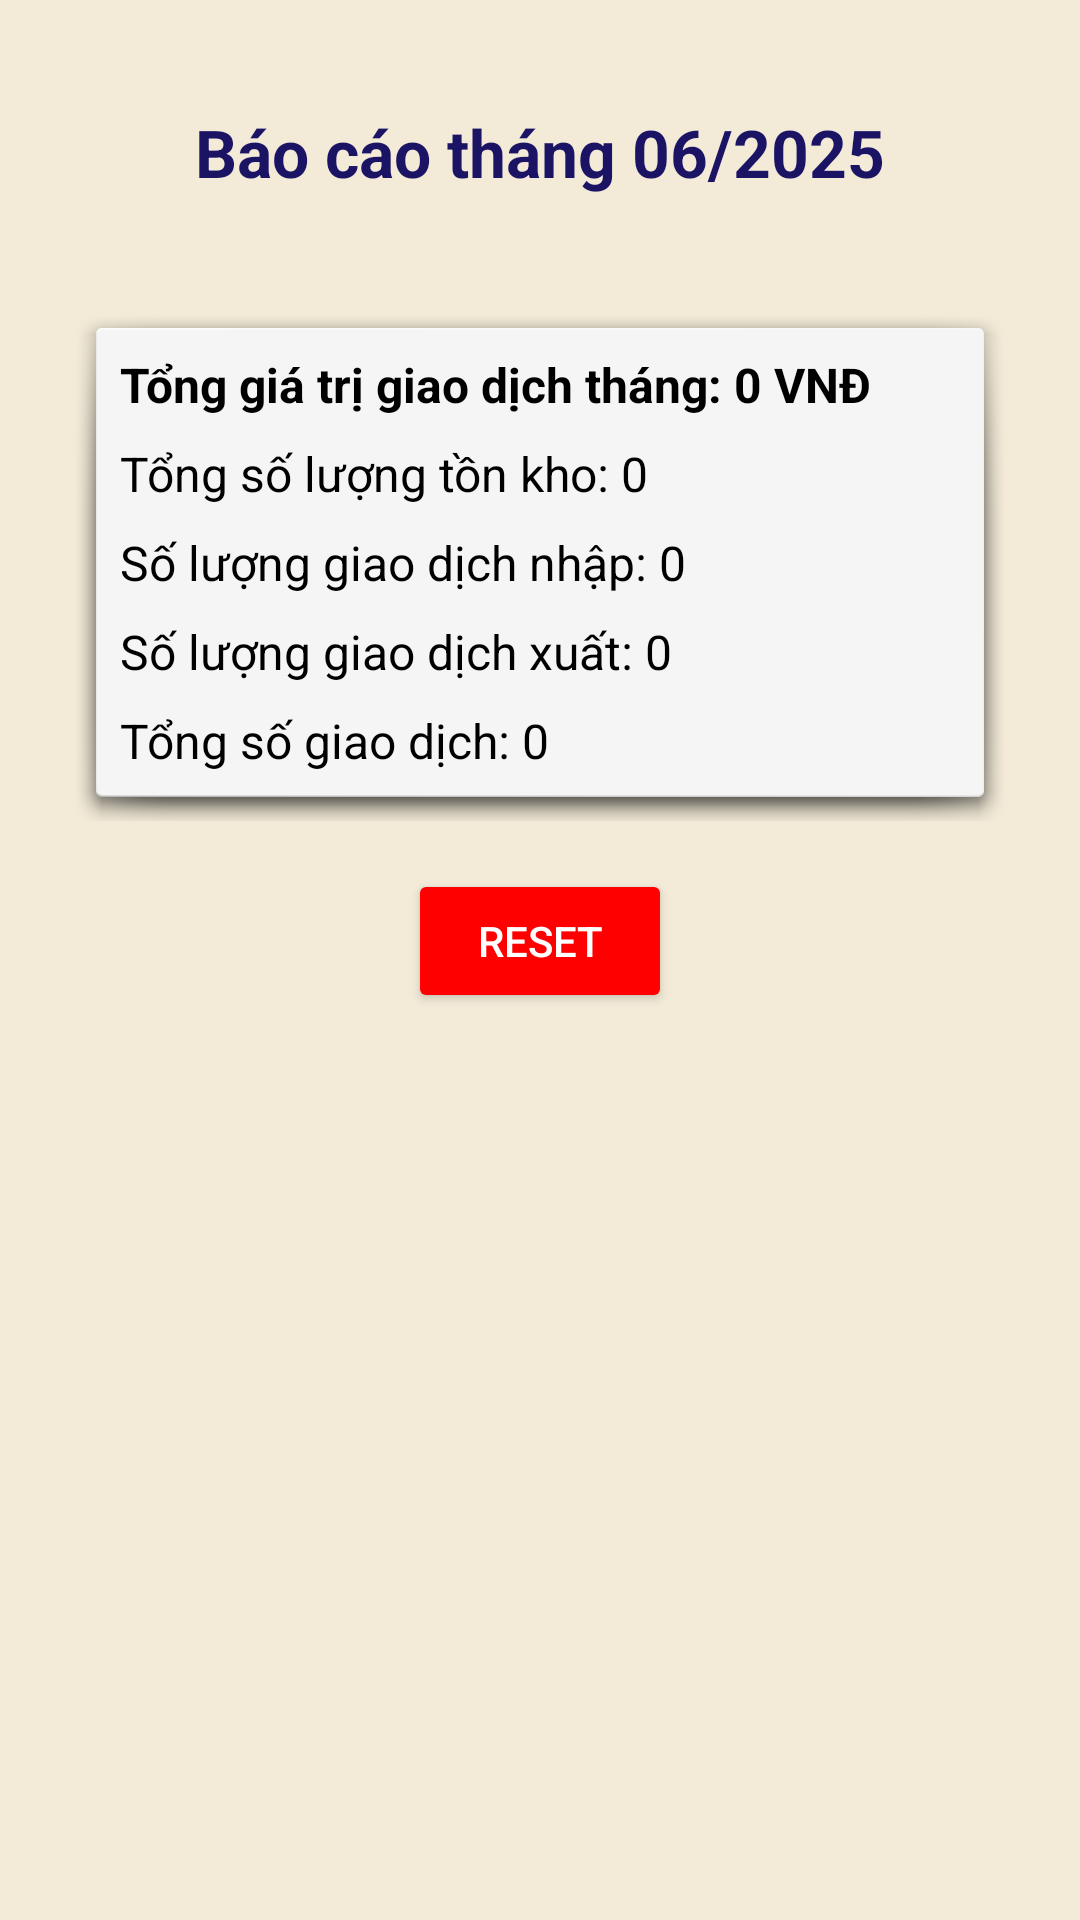

The Android layout XML behind this screen, and the referenced resources:
<!-- AndroidManifest.xml: application theme Theme.demo -->
<!-- res/layout/activity_thongke.xml -->
<?xml version="1.0" encoding="utf-8"?>
<ScrollView xmlns:android="http://schemas.android.com/apk/res/android"
    android:layout_width="match_parent"
    android:layout_height="match_parent"
    android:background="#F3EBD8"
    android:padding="16dp">

    <LinearLayout
        android:layout_width="match_parent"
        android:layout_height="wrap_content"
        android:orientation="vertical"
        android:gravity="center_horizontal"
        android:padding="8dp">

        
        <TextView
            android:id="@+id/txtThangHienTai"
            android:layout_width="wrap_content"
            android:layout_height="wrap_content"
            android:text="Báo cáo tháng 06/2025"
            android:textSize="22sp"
            android:textStyle="bold"
            android:textColor="#1B1464"
            android:layout_marginBottom="24dp"
            android:padding="12dp" />

        
        <LinearLayout
            android:layout_width="match_parent"
            android:layout_height="wrap_content"
            android:orientation="vertical"
            android:background="@android:drawable/dialog_holo_light_frame"
            android:padding="16dp"
            android:elevation="4dp">

            <TextView
                android:id="@+id/tvTongGiaTriThang"
                android:layout_width="match_parent"
                android:layout_height="wrap_content"
                android:text="Tổng giá trị giao dịch tháng: 0 VNĐ"
                android:textSize="16sp"
                android:textColor="#000000"
                android:textStyle="bold"
                android:layout_marginBottom="8dp" />

            <TextView
                android:id="@+id/tvTongSoLuongTon"
                android:layout_width="match_parent"
                android:layout_height="wrap_content"
                android:text="Tổng số lượng tồn kho: 0"
                android:textSize="16sp"
                android:textColor="#000000"
                android:layout_marginBottom="8dp" />

            <TextView
                android:id="@+id/tvSoLuongGiaoDichNhap"
                android:layout_width="match_parent"
                android:layout_height="wrap_content"
                android:text="Số lượng giao dịch nhập: 0"
                android:textSize="16sp"
                android:textColor="#000000"
                android:layout_marginBottom="8dp" />

            <TextView
                android:id="@+id/tvSoLuongGiaoDichXuat"
                android:layout_width="match_parent"
                android:layout_height="wrap_content"
                android:text="Số lượng giao dịch xuất: 0"
                android:textSize="16sp"
                android:textColor="#000000"
                android:layout_marginBottom="8dp" />

            <TextView
                android:id="@+id/tvTongGiaoDichThang"
                android:layout_width="match_parent"
                android:layout_height="wrap_content"
                android:text="Tổng số giao dịch: 0"
                android:textSize="16sp"
                android:textColor="#000000" />

        </LinearLayout>

        
        <Button
            android:id="@+id/btnReset"
            android:layout_width="wrap_content"
            android:layout_height="wrap_content"
            android:text="Reset"
            android:layout_gravity="center"
            android:layout_marginTop="16dp"
            android:backgroundTint="#FF0000"
            android:textColor="#FFFFFF"
            android:padding="8dp" />

    </LinearLayout>
</ScrollView>
<!-- resources referenced by this layout -->
<resources>
  <style name="Theme.demo" parent="Base.Theme.demo" />
  <style name="Base.Theme.demo" parent="Theme.Material3.DayNight.NoActionBar">
          
          
      </style>
</resources>
